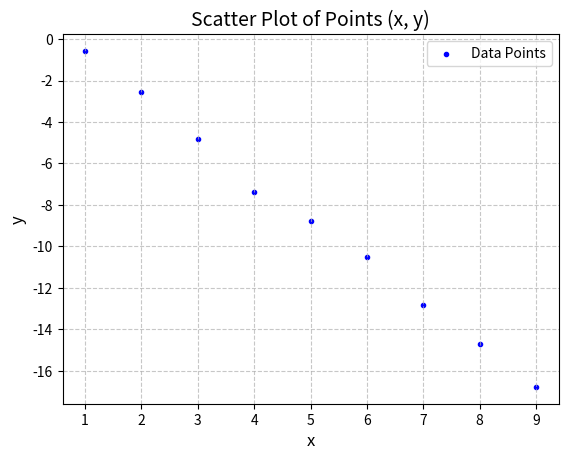

This figure's Python source:
import numpy as np
import matplotlib.pyplot as plt

x = np.array([1, 2, 3, 4, 5, 6, 7, 8, 9])
y = np.array([-0.57, -2.57, -4.80, -7.36, -8.78, -10.52, -12.85, -14.69, -16.78])

plt.scatter(x, y, marker='.', color='blue', label='Data Points')

# Naming the title and labeling X and Y
plt.title('Scatter Plot of Points (x, y)', fontsize=14)
plt.xlabel('x', fontsize=12)
plt.ylabel('y', fontsize=12)

#Griding and show of the chart
plt.grid(True, linestyle='--', alpha=0.7)
plt.legend()
plt.show()
